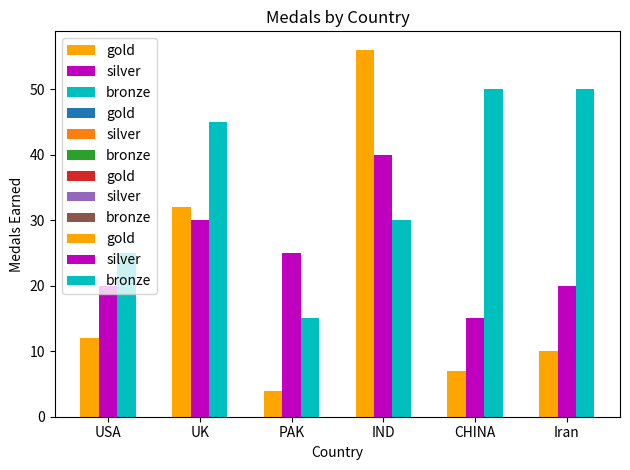

Write Python code to recreate this figure.
"""                                  Multiple Bar Graph

In multiple bar graph the bars are placed next to each other instead of placing them over top of
each other. The same example can be solved as used in stacked bar graph.


                                Help from Chat Gpt

Multiple bar graphs are useful in a variety of scenarios where you need to compare different sets
of data across categories. Here are some common use cases:

Comparing Different Groups: When you want to compare the performance or characteristics of
different groups over the same categories. For example, comparing the sales of different
products over severa months.

Tracking Changes Over Time: When you need to show how different groups change over time. For
instance, showing the annual revenue of multiple companies over several years.

Displaying Part-to-Whole Relationships: When you want to show how different parts contribute to
 a whole within categories. For example, displaying the percentage of market share held by different
  brands in various regions.

Highlighting Comparisons Across Multiple Categories: When you want to compare multiple categories
 side by side for better visual comparison. For instance, comparing the test scores of students in
  different subjects.

Segmented Data Analysis: When analyzing data that can be segmented by different dimensions, such
 as demographic information (age, gender) across various metrics (income, expenditure).

Example Scenarios
Educational Data: Comparing the test scores of students from different schools across various
subjects.
Financial Analysis: Comparing quarterly profits of different companies across multiple years.
Market Research: Comparing customer satisfaction ratings for different products across different
 age groups.
Healthcare: Comparing the incidence rates of different diseases across various regions and time
 periods.

"""

import matplotlib.pyplot as plt
import numpy as np


gold = [12,32,4,56,7,10]
silver = [20,30,25,40,15,0]
bronze = [25,45,15,30,50,0]
country = ['USA','UK','PAK','IND','CHINA','iran']

bar1 = np.arange(len(country))
w = 0.2
plt.bar(bar1,gold,width=w,label = "gold",color = 'orange')
bar2 = bar1 + w
plt.bar(bar2,silver,width=w,label = 'silver',color = 'm')
bar3 = bar2 + w
plt.bar(bar3,bronze,width=w,label = 'bronze',color = 'c')
plt.xlabel("Conntry")
plt.ylabel("Medals Earned")
plt.title("Simple Method 1")
plt.legend(loc = 'upper left')
plt.xticks(bar1+w,country)
plt.show()

#To solve the same example using loop
records = [gold,silver,bronze]
medals = ['gold',"silver",'bronze']
side = np.arange(len(country))
for i in range(len(records)):
    plt.bar(side,records[i],width=w,label = medals[i])
    side = side + w
plt.legend()
plt.xticks(bar1 + w, country)
plt.show()


"""                Using Chat Gpt to solve the problem more efficiently                  """

import matplotlib.pyplot as plt
import numpy as np

# Data
medals = {
    'gold': [12, 32, 4, 56, 7, 10],
    'silver': [20, 30, 25, 40, 15, 0],
    'bronze': [25, 45, 15, 30, 50, 0]
}
countries = ['USA', 'UK', 'PAK', 'IND', 'CHINA', 'iran']

bar_width = 0.2
bar_positions = np.arange(len(countries))  # array([0, 1, 2, 3, 4, 5])

# Plotting
for i, (medal, counts) in enumerate(medals.items()):
    plt.bar(bar_positions + i * bar_width, counts, width=bar_width, label=medal)

# Labels and Title
plt.xlabel("Country")
plt.ylabel("Medals Earned")
plt.title("Medals by Country")
plt.legend(loc='upper left')
plt.xticks(bar_positions + bar_width, countries)

# Display
plt.tight_layout()
plt.show()


"""                          More Advance bar graph using chat gpt                   """

import matplotlib.pyplot as plt
import numpy as np

# Data
medals = {
    'gold': [12, 32, 4, 56, 7, 10],
    'silver': [20, 30, 25, 40, 15, 20],
    'bronze': [25, 45, 15, 30, 50, 50]
}
colors = ['orange', 'm', 'c']
countries = ['USA', 'UK', 'PAK', 'IND', 'CHINA', 'Iran']

bar_width = 0.2
bar_positions = np.arange(len(countries))

# Plotting
for i, (medal, color) in enumerate(zip(medals.keys(), colors)):
    plt.bar(bar_positions + i * bar_width, medals[medal], width=bar_width, label=medal, color=color)

# Labels and Title
plt.xlabel("Country")
plt.ylabel("Medals Earned")
plt.title("Medals by Country")
plt.legend(loc='upper left')
plt.xticks(bar_positions + bar_width, countries)

# Display
plt.tight_layout()
plt.show()
